3-way image classification set "dataset" from GitHub (cony-su/Detecci-n-Fatiga); label vocabulary: obstruido, abierto, cerrado.

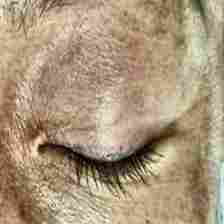
Label: cerrado

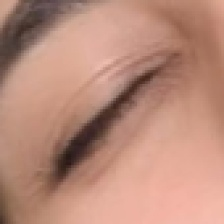
Label: cerrado

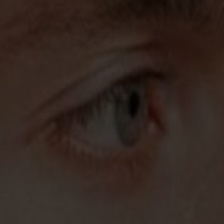
Label: abierto

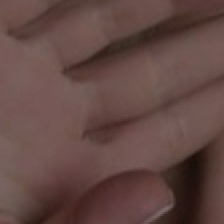
Label: obstruido

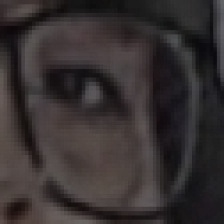
Label: abierto

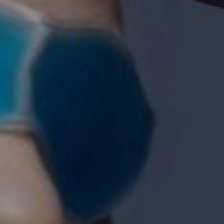
Label: obstruido
